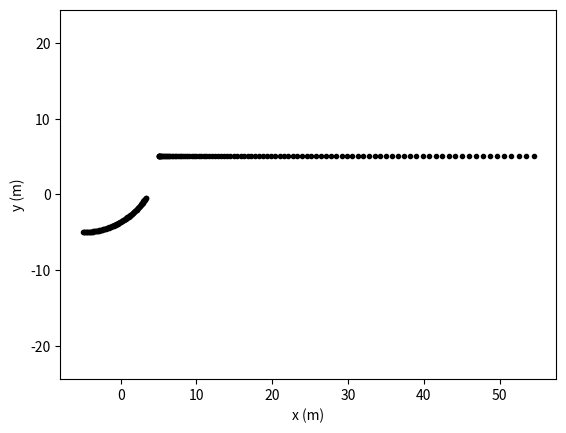
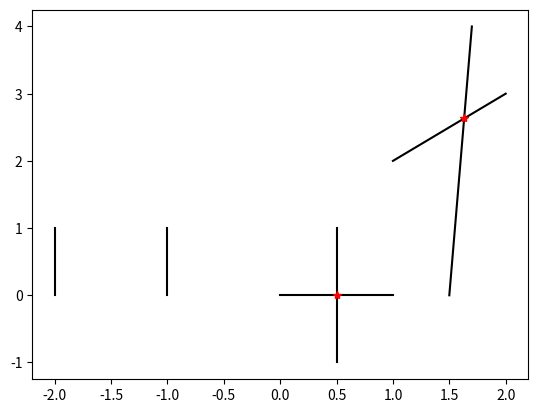

The matplotlib source for these figures, in order:
# POSSIBLE TODOs:
# - add class AgentWithIntermittentActions(BaseAgent) that is "cooperative" in 
#   its __init__ method with AgentWithGoal
#   see https://rhettinger.wordpress.com/2011/05/26/super-considered-super/



import numpy as np
import matplotlib.pyplot as plt
import math
import copy


def add_uniform_action_to_array(\
    action_array, action_magnitude, n_action_time_steps, i_start_time_step):
    """ Add the value action_magnitude to action_array over n_action_time_steps
        starting at i_start_time_step.
    """
    action_array[i_start_time_step : i_start_time_step + n_action_time_steps] += \
        action_magnitude


def add_linear_ramp_action_to_array(action_array, action_magnitude, \
    n_action_time_steps, i_start_time_step):
    """ Add a ramp from zero to action_magnitude to action_array over
        n_action_time_steps starting at i_start_time_step, and then adds
        action_magnitude to the rest of action_array.
    """
    action_array[i_start_time_step : i_start_time_step + n_action_time_steps] += \
        np.linspace(0, action_magnitude, n_action_time_steps)
    action_array[i_start_time_step + n_action_time_steps : ] += action_magnitude


def get_future_kinematic_state(initial_state, long_acc, yaw_rate, \
    time_step, n_time_steps_to_advance, i_start_time_step = 0, \
    can_reverse = True, as_tuple = False):
    
    # handle vector vs scalar input for the action variables
    if type(long_acc) is np.ndarray:
        get_long_acc = lambda i : long_acc[i]
    else:
        get_long_acc = lambda i : long_acc
    if type(yaw_rate) is np.ndarray:
        get_yaw_rate = lambda i : yaw_rate[i]
    else:
        get_yaw_rate = lambda i : yaw_rate

    # copy initial state into a new KinematicState object
    local_state = copy.copy(initial_state)

    # do the Euler time-stepping
    for i in range(i_start_time_step + 1, \
        i_start_time_step + n_time_steps_to_advance + 1):
        local_state.long_speed += get_long_acc(i-1) * time_step
        if (not can_reverse) and local_state.long_speed < 0:
            local_state.long_speed = 0
        local_state.yaw_angle += get_yaw_rate(i-1) * time_step
        local_state.pos = local_state.pos \
            + time_step * local_state.long_speed \
            * np.array([math.cos(local_state.yaw_angle), math.sin(local_state.yaw_angle)])

    # return the final state, as tuple or as KinematicState object
    if as_tuple:
        return (local_state.pos, local_state.long_speed, local_state.yaw_angle)
    else:
        return local_state


def get_intersection_of_lines(line1_pointA, line1_pointB, line2_pointA, line2_pointB):
    # get vectors from points A to B
    line1_vector = line1_pointB - line1_pointA
    line2_vector = line2_pointB - line2_pointA
    # get intermediate variables (just for ease of reading the expressions further below)
    x_1 = line1_pointA[0]
    y_1 = line1_pointA[1]
    x_2 = line2_pointA[0]
    y_2 = line2_pointA[1]
    Deltax_1 = line1_vector[0]
    Deltay_1 = line1_vector[1]
    Deltax_2 = line2_vector[0]
    Deltay_2 = line2_vector[1]
    # calculate how many of line1_vector is needed to reach the intersection
    denominator = Deltax_2 * Deltay_1 - Deltax_1 * Deltay_2
    if denominator == 0:
        # the lines don't intersect
        return None
    else:
        numerator = Deltax_2 * (y_2 - y_1) - Deltay_2 * (x_2 - x_1)
        t = numerator / denominator
    # get and return the intersection point
    return line1_pointA + t * line1_vector



def get_real_quadratic_roots(a, b, c):
    d = b ** 2 - 4 * a * c # discriminant
    if d < 0:
        return ()
    elif d == 0:
        x = -b / (2 * a)
        return (x,)
    else:
        x1 = (-b + math.sqrt(d)) / (2 * a)
        x2 = (-b - math.sqrt(d)) / (2 * a)
        return (x1, x2)


def get_time_to_agent_collision(state1, state2, collision_distance):
    # get some basics
    delta_x = state2.pos[0] - state1.pos[0]
    delta_y = state2.pos[1] - state1.pos[1]
    delta_v_x = state2.long_speed * math.cos(state2.yaw_angle) \
        - state1.long_speed * math.cos(state1.yaw_angle)
    delta_v_y = state2.long_speed * math.sin(state2.yaw_angle) \
        - state1.long_speed * math.sin(state1.yaw_angle)
    # get coefficients of quadratic equation for squared distance
    # D^2 = at^2 + bt + c 
    a = delta_v_x ** 2 + delta_v_y ** 2
    b = 2 * (delta_x * delta_v_x + delta_y * delta_v_y)
    c = delta_x ** 2 + delta_y ** 2
    # get roots t for D^2 = D_collision^2 <=> D^2 - D_collision^2 = 0
    coll_times = \
        get_real_quadratic_roots(a, b, c - collision_distance ** 2)
    # interpret roots
    if len(coll_times) == 0:
        # no collision (identical agent headings)
        return math.inf
    elif len(coll_times) == 1:
        # just barely touching
        return coll_times[0]
    else:
        # passing collision threshold twice (typical case) - check when
        # this happens
        if math.copysign(1, coll_times[0]) == math.copysign(1, coll_times[1]):
            # both in future or both in past
            if coll_times[0] > 0:
                # both in future
                return min(coll_times)
            else:
                # both in past
                return math.inf
        else:
            # one in future, one in past - i.e., collision ongoing now
            return 0


class Parameters:
    pass

class ActionState:
    def __init__(self, long_acc = 0, yaw_rate = 0):
        self.long_acc = long_acc
        self.yaw_rate = yaw_rate

class KinematicState:
    def __init__(self, pos = np.zeros(2), \
        long_speed = 0, yaw_angle = 0):
        self.pos = pos
        self.long_speed = long_speed
        self.yaw_angle = yaw_angle

class Trajectory:
    def __init__(self, simulation, initial_state = KinematicState(), \
        initial_action_state = ActionState()):
        # allocate and initialise numpy arrays for action variables
        self.long_acc = initial_action_state.long_acc \
            * np.ones(simulation.settings.n_time_steps)
        self.yaw_rate = initial_action_state.yaw_rate \
            * np.ones(simulation.settings.n_time_steps)
        # allocate numpy arrays for variables to be simulated
        self.pos = math.nan * np.ones((2, simulation.settings.n_time_steps))
        self.long_speed = math.nan * np.ones(simulation.settings.n_time_steps)
        self.yaw_angle = math.nan * np.ones(simulation.settings.n_time_steps)
        # set initial state for variables to be simulated
        self.pos[:, 0] = initial_state.pos
        self.long_speed[0] = initial_state.long_speed
        self.yaw_angle[0] = initial_state.yaw_angle


class BaseAgent:

    # these can all to be overridden and implemented by descendant classes
    def prepare_for_simulation(self):
        """Make any preparations needed before the actual simulation is started.
        """
        pass
    def prepare_for_action_update(self):
        """Make any preparations needed by this agent and/or other agents in 
        the simulation, before making the action update for the current 
        simulation time step. 
        """
        pass
    def do_action_update(self):
        """Do the action update for the agent for the current simulation time step. 
        """
        pass


    def get_kinematic_state(self, i_time_step):
        state = KinematicState(pos = self.trajectory.pos[:, i_time_step], \
            long_speed = self.trajectory.long_speed[i_time_step], \
            yaw_angle = self.trajectory.yaw_angle[i_time_step])
        return state


    def get_current_kinematic_state(self):
        state = self.get_kinematic_state(self.simulation.state.i_time_step)
        return state


    def get_future_kinematic_state(self, long_acc, yaw_rate, 
        n_time_steps_to_advance, i_start_time_step = None, as_tuple = False):
        """Use the supplied action vectors, simulate the specified number of
        time steps ahead from the agent's state at the specified starting time 
        step, and return the resulting agent state. Setting i_start_time_step
        None simulates from the current simulation time step.
        """

        if i_start_time_step is None:
            i_start_time_step = self.simulation.state.i_time_step
        
        initial_state = self.get_kinematic_state(i_start_time_step)

        # call the commotions.get_future_kinematic_state helper function
        return get_future_kinematic_state(\
            initial_state, long_acc, yaw_rate, \
            self.simulation.settings.time_step, n_time_steps_to_advance, \
            i_start_time_step, self.can_reverse, as_tuple)


    def do_kinematics_update(self):
        i_time_step = self.simulation.state.i_time_step
        (self.trajectory.pos[:, i_time_step], \
            self.trajectory.long_speed[i_time_step], \
            self.trajectory.yaw_angle[i_time_step]) = \
            self.get_future_kinematic_state( \
                self.trajectory.long_acc, self.trajectory.yaw_rate, \
                1, i_time_step-1, as_tuple = True)


    def plot_trajectory(self):
        return plt.plot(self.trajectory.pos[0, :], self.trajectory.pos[1, :], \
            self.plot_color + '.', label = self.name)
                

    def __init__(self, name, simulation, initial_state, \
        initial_action_state = ActionState(), can_reverse = True, plot_color = 'k'):
        # store some basic info about the agent
        self.name = name
        self.can_reverse = can_reverse
        self.plot_color = plot_color
        # assign agent to simulation
        self.i_agent = simulation.add_agent(self)
        self.simulation = simulation
        # parse the provided initial state, if any
        if initial_state is None:
            initial_state = KinematicState() # all zeros
        else:
            if initial_state.pos is None:
                initial_state.pos = np.zeros(2)
            if initial_state.long_speed is None:
                initial_state.long_speed = 0
            if initial_state.yaw_angle is None:
                initial_state.yaw_angle = 0
        # create a Trajectory object for the agent
        self.trajectory = \
            Trajectory(simulation, initial_state, initial_action_state)


class AgentWithGoal(BaseAgent):

    def plot_trajectory(self):
        super().plot_trajectory()
        plt.plot(self.goal[0], self.goal[1], 'g+')


    def __init__(self, name, simulation, goal, initial_kinematic_state, \
        initial_action_state = ActionState(), can_reverse = True, plot_color = 'k'):
        # check if the caller has provided start and goal positions, but no
        # starting yaw angle - if so set it to point at goal
        if (initial_kinematic_state is not None) \
            and (initial_kinematic_state.pos is not None) \
            and (goal is not None) \
            and (initial_kinematic_state.yaw_angle is None):
            agent_to_goal_vector = goal - initial_kinematic_state.pos
            initial_kinematic_state.yaw_angle = \
                np.arctan2(agent_to_goal_vector[1], agent_to_goal_vector[0])
        # parse and store the agent's goal position
        if goal is None:
            goal = np.zeros(2)
        self.goal = goal
        # run ancestor initialisation
        super().__init__(name, simulation, initial_kinematic_state, \
            initial_action_state, can_reverse, plot_color)


class SimulationSettings:
    def __init__(self, time_stamps, time_step):
        self.start_time = time_stamps[0]
        self.end_time = time_stamps[-1]
        self.time_step = time_step
        self.n_time_steps = len(time_stamps)

class SimulationState:
    def __init__(self, simulation):
        self.simulation = simulation
        self.i_time_step = 0
        self.time = simulation.time_stamps[0]
    def set_time_step(self, i_time_step):
        self.i_time_step = i_time_step
        self.time = self.simulation.time_stamps[i_time_step]


class Simulation:

    def add_agent(self, agent):
        self.agents.append(agent)
        return len(self.agents)-1

    # def get_other_agents(self, calling_agent):
    #     other_agents = []
    #     for agent in self.agents:
    #         if agent is not calling_agent:
    #             other_agents.append(agent)
    
    def plot_trajectories(self):
        for agent in self.agents:
            agent.plot_trajectory()
        plt.axis('equal')
        plt.xlabel('x (m)')
        plt.ylabel('y (m)')

    def run(self):

        for agent in self.agents:
            agent.prepare_for_simulation()

        for i_time_step in range(self.settings.n_time_steps):
            self.state.set_time_step(i_time_step)
            if i_time_step > 0:
                for agent in self.agents:
                    agent.do_kinematics_update()
            for agent in self.agents:
                agent.prepare_for_action_update()
            for agent in self.agents:
                agent.do_action_update()

    
    def __init__(self, start_time, end_time, time_step):
        self.time_stamps = np.arange(start_time, end_time, time_step)
        self.settings = SimulationSettings(self.time_stamps, time_step) 
        self.state = SimulationState(self)
        self.agents = []

    

if __name__ == "__main__":
    test_simulation = Simulation(0, 10, 0.1)
    agent_A = BaseAgent( 'A', test_simulation, \
        initial_state = KinematicState( pos = np.array((-5, -5)), long_speed = 1 ), \
        initial_action_state = ActionState( yaw_rate = 0.1 ) )
    agent_B = BaseAgent( 'B', test_simulation, \
        initial_state = KinematicState( pos = np.array((5, 5)) ), \
        initial_action_state = ActionState( long_acc = 1 ) )
    test_simulation.run()
    print(agent_A.trajectory.pos)
    print(agent_B.trajectory.pos)
    test_simulation.plot_trajectories()


    # test line intersection function
    plt.figure()
    # example 1
    line1_ptA = np.array((0, 0))
    line1_ptB = np.array((1, 0))
    line2_ptA = np.array((0.5, -1))
    line2_ptB = np.array((0.5, 1))
    pos = get_intersection_of_lines(line1_ptA, line1_ptB, line2_ptA, line2_ptB)
    plt.plot((line1_ptA[0], line1_ptB[0]), (line1_ptA[1], line1_ptB[1]), 'k')
    plt.plot((line2_ptA[0], line2_ptB[0]), (line2_ptA[1], line2_ptB[1]), 'k')
    plt.plot(pos[0], pos[1], 'r*')
    # example 2
    line1_ptA = np.array((1, 2))
    line1_ptB = np.array((2, 3))
    line2_ptA = np.array((1.5, 0))
    line2_ptB = np.array((1.7, 4))
    pos = get_intersection_of_lines(line1_ptA, line1_ptB, line2_ptA, line2_ptB)
    plt.plot((line1_ptA[0], line1_ptB[0]), (line1_ptA[1], line1_ptB[1]), 'k')
    plt.plot((line2_ptA[0], line2_ptB[0]), (line2_ptA[1], line2_ptB[1]), 'k')
    plt.plot(pos[0], pos[1], 'r*')
    # non-intersecting
    line1_ptA = np.array((-1, 0))
    line1_ptB = np.array((-1, 1))
    line2_ptA = np.array((-2, 0))
    line2_ptB = np.array((-2, 1))
    pos = get_intersection_of_lines(line1_ptA, line1_ptB, line2_ptA, line2_ptB)
    plt.plot((line1_ptA[0], line1_ptB[0]), (line1_ptA[1], line1_ptB[1]), 'k')
    plt.plot((line2_ptA[0], line2_ptB[0]), (line2_ptA[1], line2_ptB[1]), 'k')
    if pos is None:
        print('No intersection')
    else:
        plt.plot(pos[0], pos[1], 'r*')

    plt.show()

    
